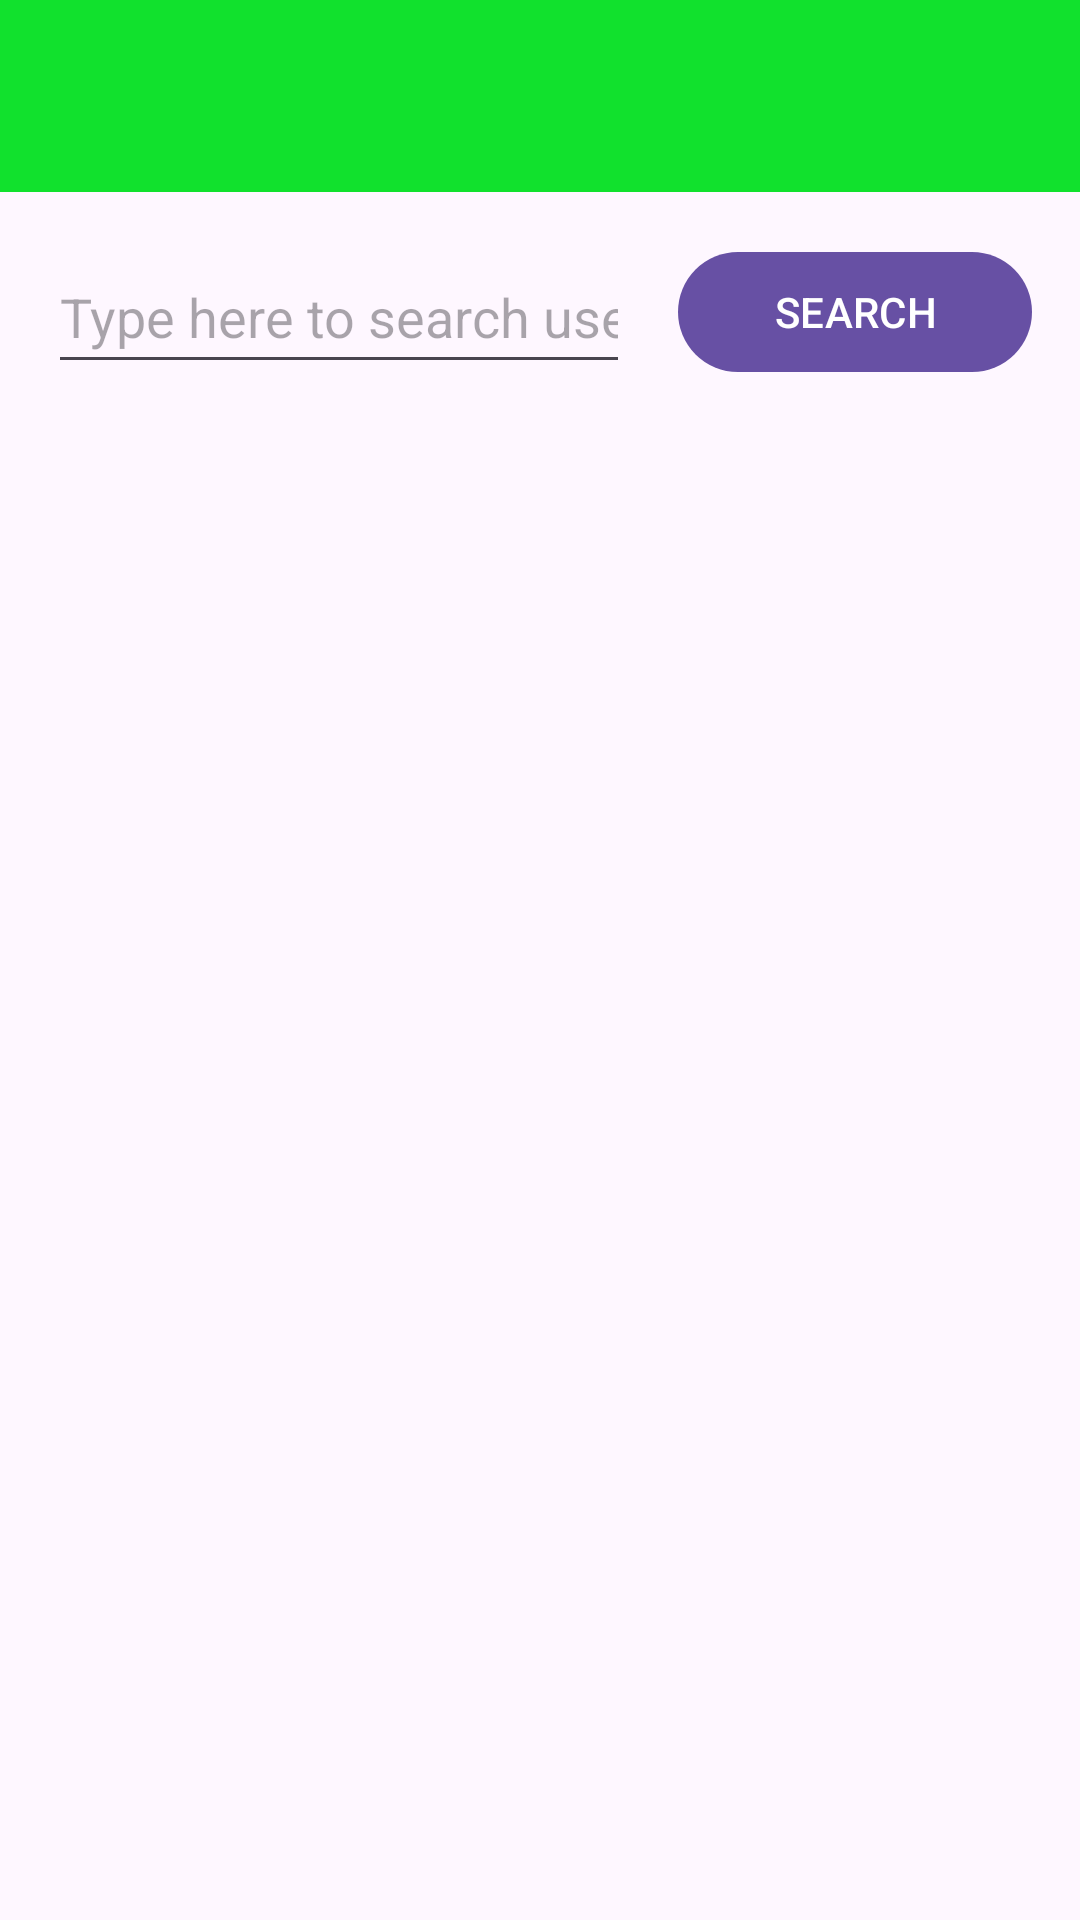

Here is an Android app screen rendered from its layout file. Give the layout XML and the strings, colors and styles it references.
<!-- AndroidManifest.xml: activity theme Theme.StackExchangeDemo -->
<!-- res/layout/activity_user_list.xml -->
<?xml version="1.0" encoding="utf-8"?>
<androidx.constraintlayout.widget.ConstraintLayout xmlns:android="http://schemas.android.com/apk/res/android"
    xmlns:app="http://schemas.android.com/apk/res-auto"
    xmlns:tools="http://schemas.android.com/tools"
    android:layout_width="match_parent"
    android:layout_height="match_parent"
    android:fitsSystemWindows="true"
    tools:context=".ui.user_list.UserListActivity">

    <com.google.android.material.appbar.AppBarLayout
        android:id="@+id/appbar"
        android:layout_width="match_parent"
        android:layout_height="wrap_content"
        android:fitsSystemWindows="true"
        app:layout_constraintTop_toTopOf="parent">

        <com.google.android.material.appbar.MaterialToolbar
            android:id="@+id/toolbar"
            android:layout_width="match_parent"
            android:layout_height="?attr/actionBarSize"
            android:background="@color/green" />

    </com.google.android.material.appbar.AppBarLayout>

    <EditText
        android:id="@+id/search_query_et"
        android:layout_width="0dp"
        android:layout_height="0dp"
        android:layout_marginEnd="@dimen/spacing_normal"
        android:hint="@string/search_query_hint"
        android:importantForAutofill="no"
        android:inputType="textFilter"
        android:layout_marginStart="@dimen/spacing_normal"
        app:layout_constraintBottom_toBottomOf="@id/search_btn"
        app:layout_constraintEnd_toStartOf="@+id/search_btn"
        app:layout_constraintStart_toStartOf="parent"
        app:layout_constraintTop_toTopOf="@id/search_btn" />

    <com.google.android.material.button.MaterialButton
        android:id="@+id/search_btn"
        android:layout_width="wrap_content"
        android:layout_height="wrap_content"
        android:layout_marginTop="@dimen/spacing_normal"
        android:paddingHorizontal="@dimen/spacing_wide"
        android:layout_marginEnd="@dimen/spacing_normal"
        android:text="@string/search_button_caption"
        app:layout_constraintEnd_toEndOf="parent"
        app:layout_constraintTop_toBottomOf="@id/appbar" />

    <androidx.recyclerview.widget.RecyclerView
        android:id="@+id/user_list_rv"
        android:layout_width="0dp"
        android:layout_height="0dp"
        android:layout_margin="@dimen/spacing_normal"
        app:layoutManager="androidx.recyclerview.widget.LinearLayoutManager"
        app:layout_constraintBottom_toBottomOf="parent"
        app:layout_constraintEnd_toEndOf="parent"
        app:layout_constraintStart_toStartOf="parent"
        app:layout_constraintTop_toBottomOf="@id/search_query_et"
        tools:listitem="@layout/user_list_item" />

    <ProgressBar
        android:visibility="gone"
        android:id="@+id/progressbar"
        android:layout_width="wrap_content"
        android:layout_height="wrap_content"
        app:layout_constraintStart_toStartOf="parent"
        app:layout_constraintEnd_toEndOf="parent"
        app:layout_constraintTop_toTopOf="parent"
        app:layout_constraintBottom_toBottomOf="parent"
        />

</androidx.constraintlayout.widget.ConstraintLayout>
<!-- res/layout/user_list_item.xml (included above) -->
<?xml version="1.0" encoding="utf-8"?>
<androidx.constraintlayout.widget.ConstraintLayout xmlns:android="http://schemas.android.com/apk/res/android"
    xmlns:app="http://schemas.android.com/apk/res-auto"
    xmlns:tools="http://schemas.android.com/tools"
    android:id="@+id/user_item_holder"
    android:layout_width="match_parent"
    android:layout_height="wrap_content"
    android:layout_marginBottom="@dimen/spacing_tiny"
    android:paddingVertical="@dimen/spacing_small">

    <TextView
        android:id="@+id/user_id_txt"
        android:layout_width="0dp"
        android:layout_height="wrap_content"
        android:textAlignment="textEnd"
        android:textSize="@dimen/list_item_text_size"
        android:textStyle="bold"
        app:layout_constraintStart_toStartOf="parent"
        app:layout_constraintTop_toTopOf="parent"
        app:layout_constraintWidth_percent="0.2"
        tools:text="00001" />

    <TextView
        android:id="@+id/user_name_tv"
        android:layout_width="0dp"
        android:layout_height="wrap_content"
        android:layout_marginStart="@dimen/spacing_normal"
        android:textAlignment="textStart"
        android:textSize="@dimen/list_item_text_size"
        app:layout_constraintEnd_toEndOf="parent"
        app:layout_constraintStart_toEndOf="@id/user_id_txt"
        app:layout_constraintTop_toTopOf="parent"
        tools:text="Test user" />

</androidx.constraintlayout.widget.ConstraintLayout>
<!-- resources referenced by this layout -->
<resources>
  <color name="green">#11E12D</color>
  <dimen name="list_item_text_size">12sp</dimen>
  <dimen name="spacing_normal">16dp</dimen>
  <dimen name="spacing_small">8dp</dimen>
  <dimen name="spacing_tiny">4dp</dimen>
  <dimen name="spacing_wide">32dp</dimen>
  <string name="search_button_caption">SEARCH</string>
  <string name="search_query_hint">Type here to search user</string>
  <style name="Theme.StackExchangeDemo" parent="Base.Theme.StackExchangeDemo" />
  <style name="Base.Theme.StackExchangeDemo" parent="Theme.Material3.DayNight.NoActionBar">
          
          
      </style>
</resources>
